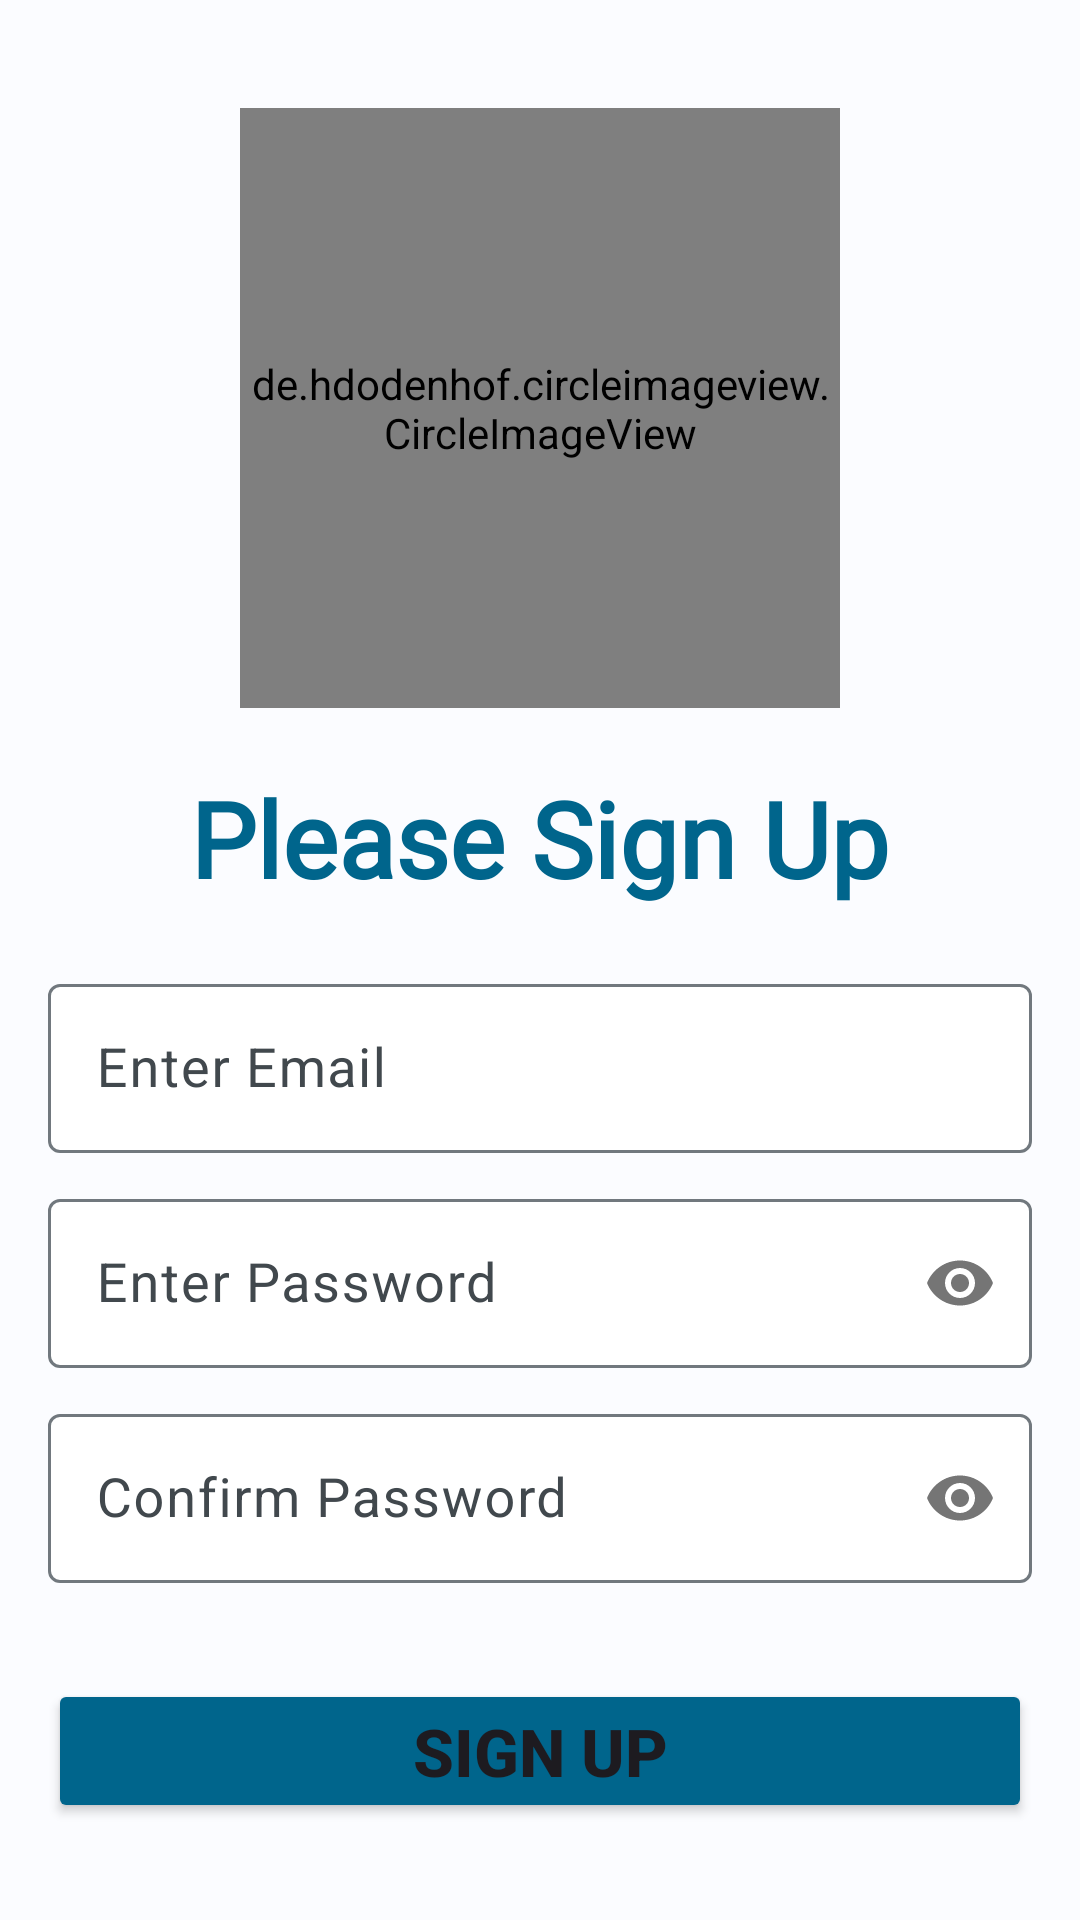

Layout XML and referenced resources for this Android screen:
<!-- AndroidManifest.xml: application theme Theme.MyJourneyJournal -->
<!-- res/layout/activity_sign_up.xml -->
<?xml version="1.0" encoding="utf-8"?>
<LinearLayout xmlns:android="http://schemas.android.com/apk/res/android"
    xmlns:app="http://schemas.android.com/apk/res-auto"
    xmlns:tools="http://schemas.android.com/tools"
    android:layout_width="match_parent"
    android:layout_height="match_parent"
    android:background="@color/md_theme_light_background"
    android:orientation="vertical"
    android:padding="16dp"
    tools:context=".SignUp">

    <de.hdodenhof.circleimageview.CircleImageView
        android:id="@+id/img"
        android:layout_width="200dp"
        android:layout_height="200dp"
        android:layout_gravity="center"
        android:layout_marginTop="20dp"
        android:src="@drawable/logo"
        app:civ_border_color="#22000000"
        app:civ_border_width="2dp" />

    <TextView
        android:layout_width="wrap_content"
        android:layout_height="wrap_content"
        android:layout_gravity="center"
        android:layout_marginTop="20dp"
        android:fontFamily="@font/lobsterregular"
        android:text="@string/please_sign_up"
        android:textColor="@color/md_theme_light_primary"
        android:textSize="35sp"
        android:textStyle="bold" />

    <com.google.android.material.textfield.TextInputLayout
        android:layout_width="match_parent"
        android:layout_height="wrap_content"
        android:layout_marginTop="20dp"
        >

        <EditText
            android:id="@+id/edit_email"
            android:layout_width="match_parent"
            android:layout_height="wrap_content"
            android:backgroundTint="@color/md_theme_light_onPrimary"
            android:backgroundTintMode="screen"
            android:hint="@string/enter_email"
            android:importantForAutofill="no"
            android:inputType="textEmailAddress"
            android:padding="16dp"
            android:textSize="18sp" />
    </com.google.android.material.textfield.TextInputLayout>

    <com.google.android.material.textfield.TextInputLayout
        android:layout_width="match_parent"
        android:layout_height="wrap_content"
        android:layout_marginTop="10dp"
        app:passwordToggleEnabled="true">

        <EditText
            android:id="@+id/edit_password"
            android:layout_width="match_parent"
            android:layout_height="wrap_content"
            android:backgroundTint="@color/md_theme_light_onPrimary"
            android:backgroundTintMode="screen"
            android:hint="@string/enter_password"
            android:importantForAutofill="no"
            android:inputType="textPassword"
            android:padding="16dp"
            android:textSize="18sp" />
    </com.google.android.material.textfield.TextInputLayout>


    <com.google.android.material.textfield.TextInputLayout
        android:layout_width="match_parent"
        android:layout_height="wrap_content"
        android:layout_marginTop="10dp"
        app:passwordToggleEnabled="true">

        <EditText
            android:id="@+id/edit_confirm_password"
            android:layout_width="match_parent"
            android:layout_height="wrap_content"
            android:backgroundTint="@color/md_theme_light_onPrimary"
            android:backgroundTintMode="screen"
            android:hint="@string/confirm_password"
            android:importantForAutofill="no"
            android:inputType="textPassword"
            android:padding="16dp"
            android:textSize="18sp" />
    </com.google.android.material.textfield.TextInputLayout>


    <Button
        android:id="@+id/btn_sign_up"
        android:layout_width="match_parent"
        android:layout_height="wrap_content"
        android:layout_marginTop="32dp"
        android:padding="8dp"
        android:backgroundTint="@color/md_theme_light_primary"
        android:text="@string/sign_up"
        android:textSize="22sp"
        android:textStyle="bold" />

    <TextView
        android:id="@+id/text_sign_in"
        android:layout_width="wrap_content"
        android:layout_height="wrap_content"
        android:layout_gravity="center"
        android:layout_marginVertical="40dp"
        android:text="@string/already_a_member_sign_in_here"
        android:textColor="@color/md_theme_light_primary"
        android:textSize="18sp" />


</LinearLayout>
<!-- resources referenced by this layout -->
<resources>
  <color name="md_theme_light_background">#FBFCFF</color>
  <color name="md_theme_light_onPrimary">#FFFFFF</color>
  <color name="md_theme_light_primary">#00658C</color>
  <string name="already_a_member_sign_in_here">Already a member? Sign in here</string>
  <string name="confirm_password">Confirm Password</string>
  <string name="enter_email">Enter Email</string>
  <string name="enter_password">Enter Password</string>
  <string name="please_sign_up">Please Sign Up</string>
  <string name="sign_up">Sign Up</string>
  <color name="md_theme_light_primaryContainer">#C3E7FF</color>
  <color name="md_theme_light_onPrimaryContainer">#001E2D</color>
  <color name="md_theme_light_secondary">#4E616D</color>
  <color name="md_theme_light_onSecondary">#FFFFFF</color>
  <color name="md_theme_light_secondaryContainer">#D1E5F4</color>
  <color name="md_theme_light_onSecondaryContainer">#0A1E28</color>
  <color name="md_theme_light_tertiary">#615A7C</color>
  <color name="md_theme_light_onTertiary">#FFFFFF</color>
  <color name="md_theme_light_tertiaryContainer">#E8DEFF</color>
  <color name="md_theme_light_onTertiaryContainer">#1D1735</color>
  <color name="md_theme_light_error">#BA1B1B</color>
  <color name="md_theme_light_errorContainer">#FFDAD4</color>
  <color name="md_theme_light_onError">#FFFFFF</color>
  <color name="md_theme_light_onErrorContainer">#410001</color>
  <color name="md_theme_light_onBackground">#191C1E</color>
  <color name="md_theme_light_surface">#FBFCFF</color>
  <color name="md_theme_light_onSurface">#191C1E</color>
  <color name="md_theme_light_surfaceVariant">#DDE3EA</color>
  <color name="md_theme_light_onSurfaceVariant">#41484D</color>
  <color name="md_theme_light_outline">#71787E</color>
  <color name="md_theme_light_inverseOnSurface">#F0F1F4</color>
  <color name="md_theme_light_inverseSurface">#2E3133</color>
  <color name="md_theme_light_primaryInverse">#7BD0FF</color>
</resources>
